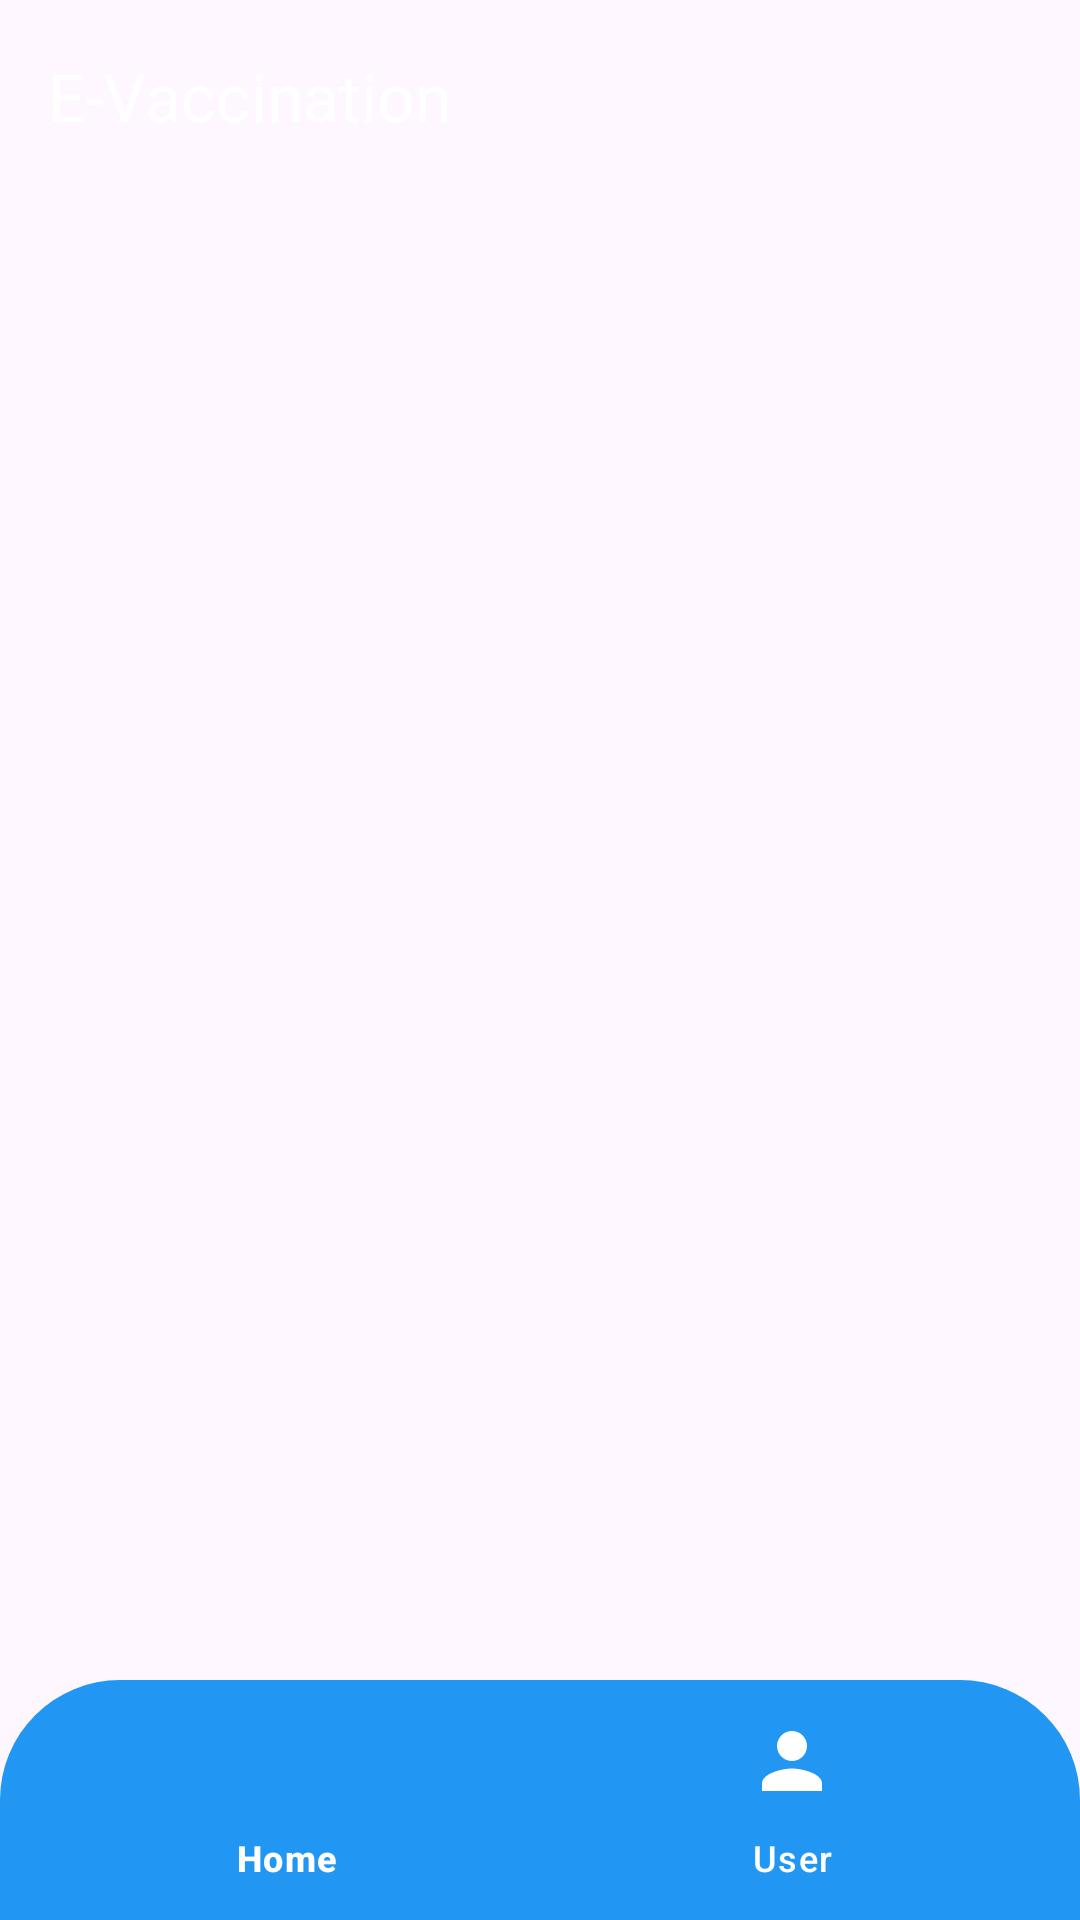

Reconstruct the res/layout file that produces this screen, plus the resources it refers to.
<!-- AndroidManifest.xml: application theme Theme.Evaccination -->
<!-- res/layout/activity_main.xml -->
<?xml version="1.0" encoding="utf-8"?>
<RelativeLayout xmlns:android="http://schemas.android.com/apk/res/android"
    xmlns:app="http://schemas.android.com/apk/res-auto"
    xmlns:tools="http://schemas.android.com/tools"
    android:id="@+id/main"
    android:layout_width="match_parent"
    android:layout_height="match_parent"
    android:background="@drawable/bb"
    tools:context=".MainActivity">

    <androidx.appcompat.widget.Toolbar
        android:id="@+id/toolbar"
        android:layout_width="match_parent"
        android:layout_height="?attr/actionBarSize"
        android:layout_alignParentTop="true"
        android:theme="@style/ThemeOverlay.AppCompat.Dark.ActionBar"
        app:title="E-Vaccination" />

    <GridView
        android:id="@+id/gridView"
        android:layout_width="match_parent"
        android:layout_height="match_parent"
        android:layout_above="@+id/nav_bar"
        android:layout_below="@id/toolbar"
        android:numColumns="2" />

    <com.google.android.material.bottomnavigation.BottomNavigationView
        android:id="@+id/nav_bar"
        android:layout_width="match_parent"
        android:layout_height="wrap_content"
        android:layout_alignParentBottom="true"
        android:background="@drawable/nav_bg"
        app:itemIconSize="30sp"
        app:itemIconTint="@drawable/item_active"
        app:itemTextColor="@drawable/item_active"
        app:menu="@menu/bottom_nav_menu" />

</RelativeLayout>
<!-- resources referenced by this layout -->
<resources>
  <!-- drawable item_active (drawable) -->
  <?xml version="1.0" encoding="utf-8"?>
  <selector xmlns:android="http://schemas.android.com/apk/res/android">
      <item
          android:color="#ffff"
          android:state_selected="true"/>
      <item
          android:color="#ffff"
          android:state_selected="false"/>
  
  </selector>
  <!-- drawable nav_bg (drawable) -->
  <?xml version="1.0" encoding="utf-8"?>
  
  <shape xmlns:android="http://schemas.android.com/apk/res/android">
      <solid android:color="#2196f3"/>
      <corners android:topLeftRadius="40dp" android:topRightRadius="40dp"/>
  </shape>
  <style name="Theme.Evaccination" parent="Base.Theme.Evaccination" />
  <style name="Base.Theme.Evaccination" parent="Theme.Material3.DayNight.NoActionBar">
          
          
      </style>
</resources>
